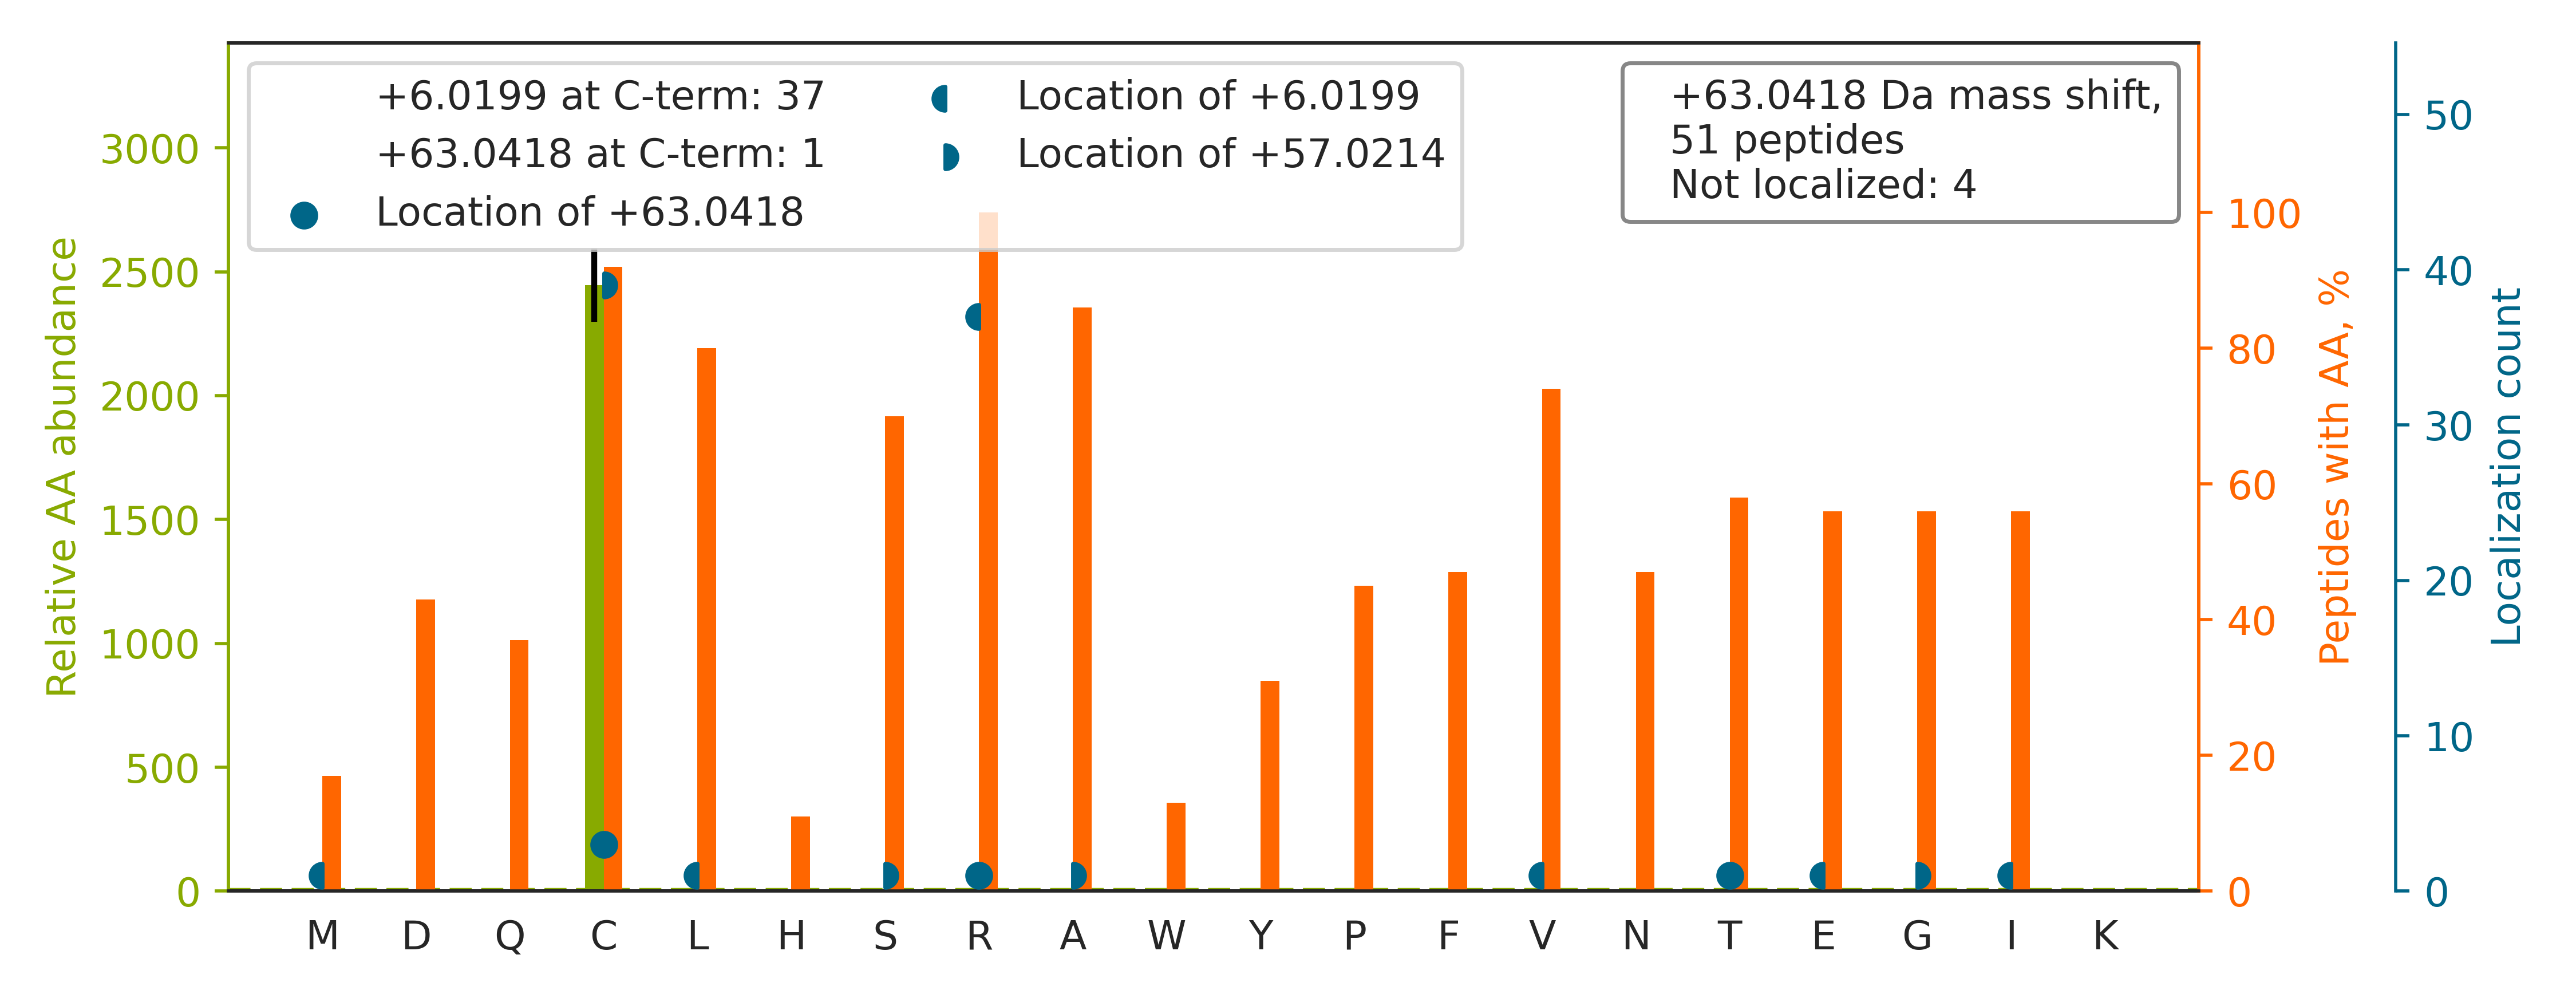

Source data for this figure (header and first rows):
top isoform	localization score	spectrum
R.TPLLSSLSATSNNSTVAC[+57]IDR[+6].N	0.5979	QEXI22204.31910.31910.2
K.FIQQTYPSGGEEQAQYC[+57]R[+6].A	0.9379	QEXI22204.17143.17143.2
K.GLGTDEDSLIEIIC[+57]SR[+6].T	0.9298	QEXI22204.43709.43709.2
R.SVLDAAQIVGLNC[+57]LR[+6].L	0.9245	QEXI22204.41604.41604.2
R.VPTANVSVVDLTC[+57]R[+6].L	0.9382	QEXI22204.26976.26976.2
K.ILLDQVEEAVADFDEC[+63]IR.L	0.001828	QEXI22204.54936.54936.2
R.ITNQVIYLNPPIEEC[+63]R.Y	0.9171	QEXI22204.32908.32908.2
K.GFGTDEQAIIDC[+57]LGSR[+6].S	0.9356	QEXI22204.34688.34688.2
K.AISEPNFSVAYANMC[+57]R[+6].C	0.9382	QEXI22204.30458.30458.2
R.YEAAFPFLSPCGR.E		QEXI22204.37197.37197.2
K.VGLTNYAAAYC[+57]TGLLLAR[+6].R	0.9351	QEXI22204.41319.41319.2
R.SIGYDDTDESHC[+57]AEHIESR[+6].T	0.9524	QEXI22204.9100.9100.3
-.APPWVPAMGFTLAPSLGC[+57]FVGSR[+6].F	0.9099	QEXI22204.56240.56240.3
R.GFLFGPSLAQELGLGCVLIR.K		QEXI22204.58171.58171.2
R.ALYEGYATVTDAPPEC[+57]FLTLR[+6].D	0.9174	QEXI22204.44966.44966.2
R.AAVEEGIVLGGGC[+57]ALLR[+6].C	0.9336	QEXI22204.35227.35227.2
R.WTQTLSELDLAVPFC[+57]VNFR[+6].L	0.9175	QEXI22204.53571.53571.2
K.IFVGNVSAAC[+57]TSQELR[+6].S	0.01644	QEXI22204.23911.23911.2
R.EVLGSLPNVFSALC[+57]LNAR[+6].G	0.9291	QEXI22204.51598.51598.2
K.EILGTAQSVGC[+57]NVDGR[+6].H	0.9349	QEXI22204.18685.18685.2
R.GLAVSDNGPC[+57]LGYR[+6].K	0.5455	QEXI22204.21310.21310.2
K.GADIMYTGTVDC[+63]WR.K	0.9091	QEXI22204.29402.29402.2
K.MSSYAFFVQTC[+57]R[+6].E	0.9105	QEXI22204.28431.28431.2
R.SPSPFHAVAEC[+57]R[+6].N	0.668	QEXI22204.7850.7850.2
K.IAIWTTECENR.E		QEXI22204.19747.19747.2
R.YLPDTLLLEEC[+57]GLLR[+6].K	0.00577	QEXI22204.46359.46359.2
R.NIAFFSTNC[+57]VEGTAR[+6].G	0.9927	QEXI22204.28295.28295.2
R.NPSAAFFC[+57]VAR[+6].L	0.9133	QEXI22204.23493.23493.2
K.FDTGNLC[+57]MVTGGANLGR[+6].I	0.9413	QEXI22204.32147.32147.2
R.SLLINAVEAS[+57]CI[+6]R.T	3.87015229671903e-05	QEXI22204.31094.31094.2
K.LAAQSC[+57]ALSL[+6]VR.Q	0.5999	QEXI22204.21813.21813.2
K.HSMNPFC[+57]EIAVEE[+6]AVR.L	0.9273	QEXI22204.29657.29657.2
K.SFYGSTLFLC[+57]R[+6].R	0.02913	QEXI22204.33055.33055.2
K.DNPGVVTC[+57]LDEAR[+6].H	0.928	QEXI22204.20309.20309.2
K.SITIIGGGFLGSELACALGR.K		QEXI22204.51534.51534.3
R.YAIQLITAASLVC[+57]R[+6].K	0.05217	QEXI22204.40425.40425.3
R.LLGSTIPLC[+57]SAQWER[+6].M	0.93	QEXI22204.34767.34767.2
R.LNIISNLDC[+57]VNEVIGIR[+6].Q	0.9248	QEXI22204.46864.46864.2
R.FSNNPALC[+57]NVESIQWR[+6].D	0.9949	QEXI22204.32393.32393.2
R.NFILDQC[+57]NVYNSGQR[+6].R	0.9997	QEXI22204.25452.25452.2
R.ENMAYTVEC[+57]LR[+6].G	0.02014	QEXI22204.20709.20709.2
K.LVILANNC[+57]PALR[+6].K	0.903	QEXI22204.25856.25856.2
K.STLVDALC[+57]R[+6].K	0.0257	QEXI22204.19283.19283.2
R.NDTPC[+57]GTTIGPILASR[+6].L	0.926	QEXI22204.25819.25819.2
R.APAG[+57]M[+6]QVVSHGDERPAWLMSETLR.H	0.7614	QEXI22204.9002.9002.2
R.DLSYC[+57]LSGMYDHR[+6].Y	0.9965	QEXI22204.24891.24891.2
K.ALFAISC[+57]LVR[+6].E	0.0218	QEXI22204.36085.36085.2
R.LTAIDILTTC[+57]AADIQR[+6].Q	0.4616	QEXI22204.43554.43554.3
R.VAV[+6]GAA[+57]AGGAGLR.H	0.2536	QEXI22204.14183.14183.3
K.FIAHVPVPSQQEIEEALVR[+63].R	0.9832	QEXI22204.41399.41399.4
-.ALT[+63]QVRLTFR.-	0.8685	QEXI22204.4431.4431.3
